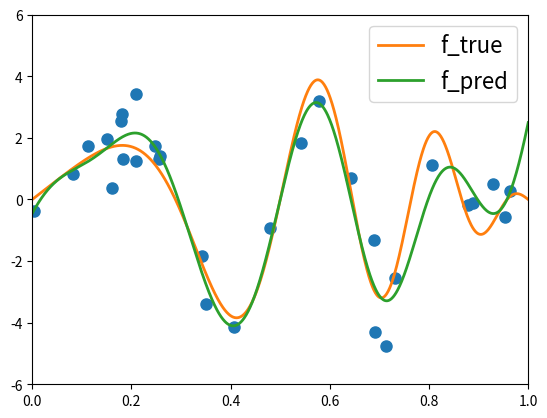

The matplotlib source for this figure:
#!/usr/bin/env python
import numpy as np
import matplotlib.pyplot as plt
import matplotlib.colors as colors
import sys

class Kernel:
    def __init__(self, X, ker_name='poly', hyper=None):
        self.X = X
        self.set_ker(ker_name,hyper)


    def set_ker(self,ker_name,hyper=None):
        if ker_name == 'poly':
            self.name = 'poly'
            n = len(self.X)
            self.base_func = lambda x1,x2: 1 + x1*x2
            self.base_mat = np.ones((n,n)) + np.outer(self.X,self.X) #1-d only
            self.hyper = hyper if hyper is not None else 0

        elif ker_name == 'rbf':
            self.name = 'rbf'
            n = len(self.X)
            XX = np.repeat([self.X],n,axis=0)
            Xdiff = XX - XX.T
            self.base_func = lambda x1,x2: np.exp(-1*(x1-x2)**2)
            self.base_mat = np.exp(-1*np.power(Xdiff,2)) #works for 1-d data
            self.hyper = (hyper if hyper is not None 
                          else 1/np.median(np.abs(Xdiff[np.triu_indices(m,1)])**2))
        
        else:
            print("Bad kernel name.")
            sys.exit()
    
    def get_matrix(self):
        return np.power(self.base_mat,self.hyper)

    def get_func(self):
        return lambda x1,x2: np.power(self.base_func(x1,x2),self.hyper)
    
    def get_predictor(self,w):
        func = self.get_func()
        return lambda x: np.dot(w, np.array([func(xi,x) for xi in self.X]))



def train_ker_ridge(ker_mat,Y_train,lam):
    n = ker_mat.shape[0]
    return np.linalg.solve(ker_mat+lam*np.identity(n),Y_train)

def loocv(X, Y, params, ker_name='poly'):
    val_errs = np.zeros(len(params))

    for i,param in enumerate(params):
        print(f"On parameter set {i}")
        x_inds = np.arange(len(X))

        errs = np.zeros(len(x_inds))

        for ind in x_inds:
            X_train = X[x_inds != ind]
            Y_train = Y[x_inds != ind]

            ker = Kernel(X_train,ker_name,param[1])
            ker_mat = ker.get_matrix()

            X_val = X[ind]
            Y_val = Y[ind]

            w = train_ker_ridge(ker_mat, Y_train, param[0])
            predictor = ker.get_predictor(w)
            errs[ind] = np.abs(predictor(X_val)-Y_val)**2

        val_errs[i] = np.mean(errs)

    return val_errs



f = lambda x: 4*np.sin(np.pi*x)*np.cos(6*np.pi*(x**2))
n = 30
X = np.random.uniform(0,1,n)
Y = f(X) + np.random.randn(n)


# params = np.array([(10**np.random.uniform(-7,1),float(np.random.uniform(0,50)))
#                    for _ in range(5000)])
# val_errs = loocv(X, Y, params, 'rbf')
# print(f"{params[np.argmin(val_errs)]}, {np.min(val_errs)}")

# ker = Kernel(X,'poly',18)
# ker_mat = ker.get_matrix()
# 
# w = train_ker_ridge(ker_mat,Y, 2.66e-7)
# predictor = ker.get_predictor(w)
# 
# x = np.linspace(0,1,1000)
# y = np.array([predictor(xx) for xx in x])
# 
# plt.plot(X,Y,'o',ms=8)
# plt.plot(x,f(x),'-',lw=2,label='f_true')
# plt.plot(x,y,'-',lw=2,label='f_pred')
# plt.xlim((0,1))
# plt.ylim((-6,6))
# plt.legend(fontsize=16)
# #plt.savefig('../figures/poly_ker_d20_lm4.pdf',bbox_inches='tight')
# plt.show()





ker = Kernel(X,'rbf',25.82)
ker_mat = ker.get_matrix()

w=train_ker_ridge(ker_mat,Y,4.94e-4)
predictor = ker.get_predictor(w)

x = np.linspace(0,1,1000)
y = np.array([predictor(xx) for xx in x])

plt.plot(X,Y,'o',ms=8)
plt.plot(x,f(x),'-',lw=2,label='f_true')
plt.plot(x,y,'-',lw=2,label='f_pred')
plt.xlim((0,1))
plt.ylim((-6,6))
plt.legend(fontsize=16)
# plt.savefig('../figures/rbf_ker_gp5_lm4.pdf',bbox_inches='tight')
plt.show()





# lams,val_errs = loocv_lam(X,Y,20,'poly')
# plt.plot(lams,val_errs,'o-')
# plt.xscale('log')
# plt.show()
# 
# 
# val_errs = loocv_hyper(X,Y,np.arange(0,30,2),1e-4,'poly')
# plt.plot(np.arange(0,30,2),val_errs,'o-')
# plt.show()
